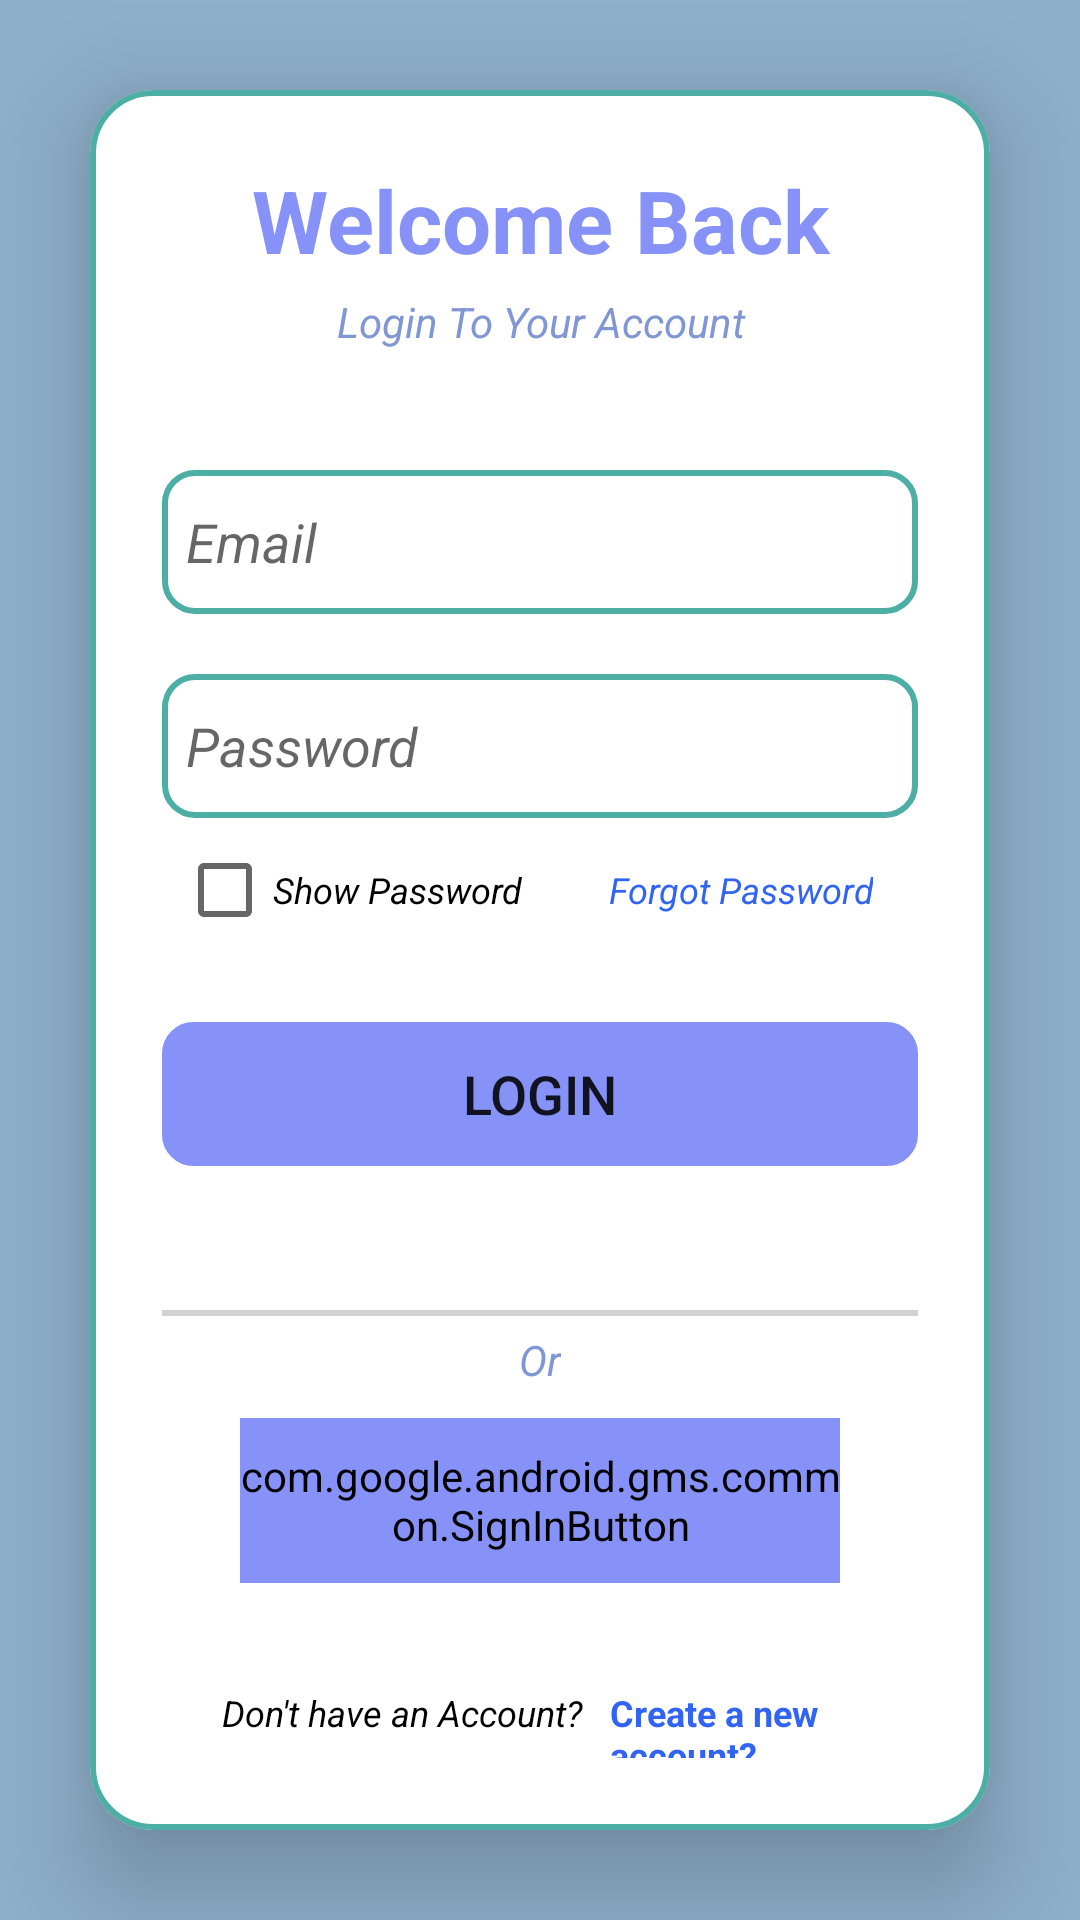

Produce the Android XML layout that renders to this screen, including the resource entries it uses.
<!-- AndroidManifest.xml: application theme Theme.PetsPassion -->
<!-- res/layout/activity_login_page.xml -->
<?xml version="1.0" encoding="utf-8"?>
<LinearLayout
    xmlns:android="http://schemas.android.com/apk/res/android"
    xmlns:app="http://schemas.android.com/apk/res-auto"
    xmlns:tools="http://schemas.android.com/tools"
    android:layout_width="match_parent"
    android:layout_height="match_parent"
    android:orientation="vertical"
    android:gravity="center"
    android:background="@color/adminHome"
    tools:context=".Login_Page">

    <androidx.cardview.widget.CardView
        android:layout_width="wrap_content"
        android:layout_height="wrap_content"
        android:layout_margin="30dp"
        app:cardCornerRadius="21dp"
        app:cardElevation="20dp">

        <LinearLayout
            android:layout_width="match_parent"
            android:layout_height="wrap_content"
            android:orientation="vertical"
            android:layout_gravity="center_horizontal"
            android:padding="24dp"
            android:background="@drawable/custom_border">

            <TextView
                android:layout_width="match_parent"
                android:layout_height="wrap_content"
                android:text="@string/welcome_messege"
                android:textSize="29sp"
                android:textAlignment="center"
                android:textStyle="bold"
                android:textColor="@color/lavender"/>

            <TextView
                android:layout_width="match_parent"
                android:layout_height="wrap_content"
                android:text="@string/login_to_your_account"
                android:textColor="#8196D5"
                android:textSize="14sp"
                android:paddingTop="5dp"
                android:gravity="center"
                android:textStyle="italic" />

            <EditText
                android:layout_width="match_parent"
                android:layout_height="48dp"
                android:id="@+id/login_email"
                android:background="@drawable/custom_edittext"
                android:layout_marginTop="40dp"
                android:padding="8dp"
                android:textStyle="italic"
                android:inputType="textEmailAddress"
                android:hint="@string/email"
                android:drawableStart="@drawable/email_icon"
                android:drawablePadding="8dp"
                android:textColor="@color/black"
                tools:ignore="Autofill" />

            <EditText
                android:layout_width="match_parent"
                android:layout_height="48dp"
                android:id="@+id/login_password"
                android:background="@drawable/custom_edittext"
                android:layout_marginTop="20dp"
                android:padding="8dp"
                android:hint="@string/password"
                android:textStyle="italic"
                android:inputType="textPassword"
                android:drawableStart="@drawable/password_icon"
                android:drawablePadding="8dp"
                android:textColor="@color/black"
                tools:ignore="Autofill" />

            <LinearLayout
                android:layout_width="match_parent"
                android:layout_height="wrap_content"
                >

                <CheckBox
                    android:id="@+id/login_password_show_hide"
                    android:layout_width="wrap_content"
                    android:layout_height="48dp"
                    android:layout_marginStart="5dp"
                    android:textSize="12sp"
                    android:textColor="@color/black"
                    android:text="@string/show_password"
                    android:textStyle="italic"
                    tools:ignore="ObsoleteLayoutParam" />

                <TextView
                    android:id="@+id/forgot_password"
                    android:layout_width="match_parent"
                    android:layout_height="wrap_content"
                    android:text="@string/forgot_password"
                    android:textColor="#3264F4"
                    android:gravity="end"
                    android:textStyle="italic"
                    android:layout_marginEnd="15dp"
                    android:textSize="12sp" />
            </LinearLayout>

            <Button
                android:layout_width="match_parent"
                android:layout_height="48dp"
                android:text="@string/login"
                android:id="@+id/login_button"
                android:textSize="18sp"
                android:layout_marginTop="20dp"
                android:layout_marginBottom="40dp"
                android:background="@drawable/custom_button"
                android:backgroundTint="@color/lavender"
                app:cornerRadius="20dp" />

            <View
                android:layout_width="wrap_content"
                android:layout_height="2dp"
                android:layout_marginTop="8dp"
                android:background="#D2D2D2"
                android:layout_gravity="center_horizontal" />

            <TextView
                android:layout_width="wrap_content"
                android:layout_height="wrap_content"
                android:layout_marginTop="5dp"
                android:layout_marginBottom="10dp"
                android:layout_gravity="center_horizontal"
                android:text="@string/or"
                android:textSize="14sp"
                android:textColor="#8196D5"
                android:textStyle="italic" />

            <com.google.android.gms.common.SignInButton
                android:id="@+id/google_sign_in_button"
                android:layout_width="200dp"
                android:layout_height="55dp"
                android:layout_marginTop="0dp"
                android:layout_marginBottom="20dp"
                android:layout_gravity="center"
                android:backgroundTint="@color/lavender"
                app:buttonSize="wide" />

            <LinearLayout
                android:layout_width="match_parent"
                android:layout_height="wrap_content"
                android:layout_marginTop="15dp"
                android:orientation="horizontal"
                >

                <TextView
                    android:layout_width="wrap_content"
                    android:layout_height="wrap_content"
                    android:text="@string/don_t_have_an_account"
                    android:textColor="@color/black"
                    android:textSize="12sp"
                    android:gravity="center"
                    android:layout_marginStart="20dp"
                    android:layout_marginEnd="5dp"
                    android:textStyle="italic" />

                <TextView
                    android:id="@+id/create_account"
                    android:layout_width="match_parent"
                    android:layout_height="wrap_content"
                    android:layout_marginStart="4dp"
                    android:text="@string/create_a_new_account"
                    android:textColor="#3264F4"
                    android:textSize="12sp"
                    android:textStyle="bold"
                    tools:ignore="RtlSymmetry" />
            </LinearLayout>
        </LinearLayout>
    </androidx.cardview.widget.CardView>
</LinearLayout>
<!-- resources referenced by this layout -->
<resources>
  <color name="adminHome">#8FAFCA</color>
  <color name="black">#FF000000</color>
  <color name="lavender">#8692f7</color>
  <!-- drawable custom_border (drawable) -->
  <?xml version="1.0" encoding="utf-8"?>
  <shape xmlns:android="http://schemas.android.com/apk/res/android" android:shape="rectangle">
  
      <stroke android:color="#4CAEA5" android:width="2dp"/>
      <corners android:radius="20dp"/>
  
  
  </shape>
  <!-- drawable custom_button (drawable) -->
  <?xml version="1.0" encoding="utf-8"?>
  <shape xmlns:android="http://schemas.android.com/apk/res/android" android:shape="rectangle">
      <stroke android:width="1dp" android:color="@color/lavender"/>
      <corners android:radius="10dp"/>
  
  </shape>
  <!-- drawable custom_edittext (drawable) -->
  <?xml version="1.0" encoding="utf-8"?>
  <shape xmlns:android="http://schemas.android.com/apk/res/android" android:shape="rectangle">
  
      <stroke android:color="#4CAEA5" android:width="2dp"/>
      <corners android:radius="10dp"/>
  
  
  </shape>
  <string name="create_a_new_account">Create a new account?</string>
  <string name="don_t_have_an_account">Don\'t have an Account?</string>
  <string name="email">Email</string>
  <string name="forgot_password">Forgot Password</string>
  <string name="login">Login</string>
  <string name="login_to_your_account">Login To Your Account</string>
  <string name="or">Or</string>
  <string name="password">Password</string>
  <string name="show_password">Show Password</string>
  <string name="welcome_messege">Welcome Back</string>
  <style name="Theme.PetsPassion" parent="Base.Theme.PetsPassion" />
  <style name="Base.Theme.PetsPassion" parent="Theme.AppCompat.Light.NoActionBar">
          
          
          <item name="android:windowIsTranslucent">true</item>
      </style>
</resources>
